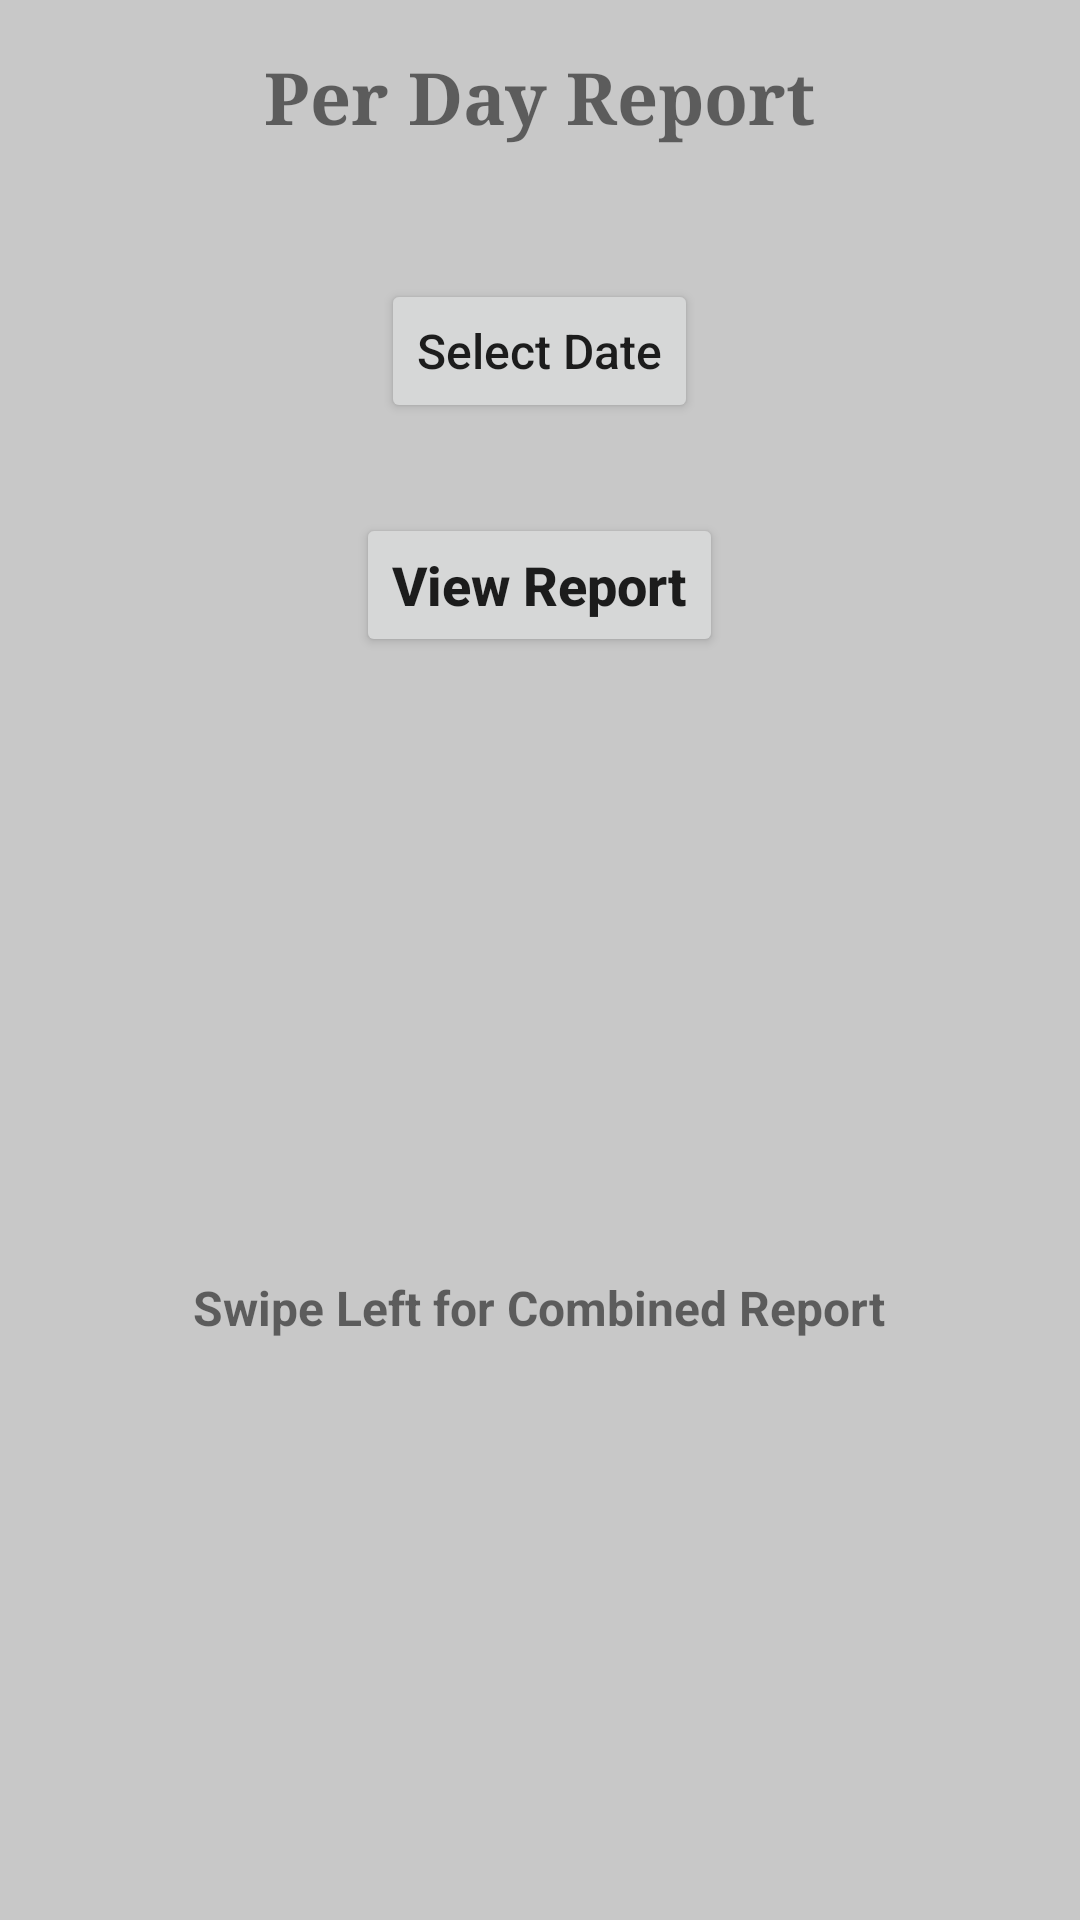

Produce the Android XML layout that renders to this screen, including the resource entries it uses.
<!-- AndroidManifest.xml: application theme AppTheme -->
<!-- res/layout/fragment_main.xml -->
<RelativeLayout xmlns:android="http://schemas.android.com/apk/res/android"
    xmlns:tools="http://schemas.android.com/tools"
    android:layout_width="match_parent"
    android:layout_height="match_parent"
    android:paddingBottom="@dimen/activity_vertical_margin"
    android:paddingLeft="@dimen/activity_horizontal_margin"
    android:paddingRight="@dimen/activity_horizontal_margin"
    android:paddingTop="@dimen/activity_vertical_margin"
    android:background="@color/colorBG"
    tools:context="research.sg.edu.edapp.StatsType$PlaceholderFragment">

    <LinearLayout
        android:orientation="vertical"
        android:layout_width="match_parent"
        android:layout_height="match_parent"
        android:weightSum="1">

        <TextView
            android:text="Per Day Report"
            android:layout_width="wrap_content"
            android:layout_height="wrap_content"
            android:id="@+id/textView3"
            android:layout_gravity="center_horizontal"
            android:typeface="serif"
            android:textAlignment="center"
            android:textSize="24sp"
            android:textStyle="normal|bold" />

        <TextView
            android:layout_width="wrap_content"
            android:layout_height="wrap_content"
            android:textAppearance="?android:attr/textAppearanceMedium"
            android:id="@+id/date"
            android:layout_centerHorizontal="true"
            android:layout_gravity="center_horizontal"
            android:layout_marginTop="10dp" />

        <Button
            android:layout_width="wrap_content"
            android:layout_height="wrap_content"
            android:text="Select Date"
            android:id="@+id/selectDate"
            android:layout_marginTop="10dp"
            android:layout_centerHorizontal="true"
            android:layout_gravity="center_horizontal"
            android:textAllCaps="false"
            android:textSize="16sp" />

        <Button
            android:layout_width="wrap_content"
            android:layout_height="wrap_content"
            android:text="View Report"
            android:id="@+id/dailyBtn"
            android:layout_centerVertical="true"
            android:layout_centerHorizontal="true"
            android:layout_gravity="center_horizontal"
            android:layout_marginTop="30dp"
            android:textAllCaps="false"
            android:textSize="18sp"
            android:textStyle="normal|bold" />

        <Space
            android:layout_width="match_parent"
            android:layout_height="206dp" />

        <TextView
            android:text="Swipe Left for Combined Report"
            android:layout_width="wrap_content"
            android:layout_height="wrap_content"
            android:id="@+id/textView4"
            android:textSize="16sp"
            android:textStyle="normal|bold"
            android:textAllCaps="false"
            android:textAlignment="center"
            android:layout_gravity="center_horizontal|center"
            android:layout_alignParentTop="true"
            android:layout_centerHorizontal="true"
            />
    </LinearLayout>

</RelativeLayout>
<!-- resources referenced by this layout -->
<resources>
  <color name="colorBG">#C8C8C8</color>
  <dimen name="activity_horizontal_margin">16dp</dimen>
  <dimen name="activity_vertical_margin">16dp</dimen>
  <style name="AppTheme" parent="Theme.AppCompat.Light.DarkActionBar">
          
          <item name="colorPrimary">@color/colorPrimary</item>
          <item name="colorPrimaryDark">@color/colorPrimaryDark</item>
          <item name="colorAccent">@color/colorAccent</item>
      </style>
  <color name="colorPrimary">#3F51B5</color>
  <color name="colorPrimaryDark">#303F9F</color>
  <color name="colorAccent">#3F51B5</color>
</resources>
